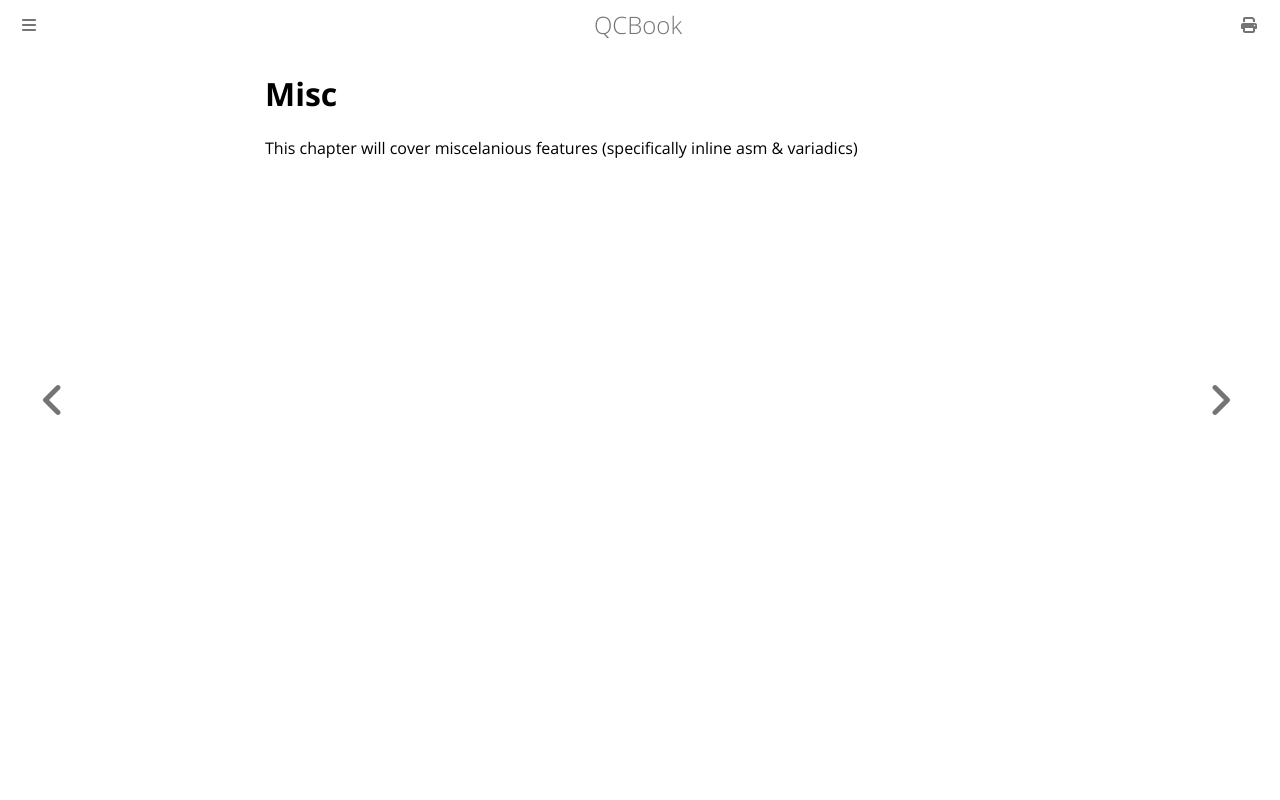

repository: Youg-Otricked/QCBook · page: chapter_7-0_misc.html · generator: mdbook

# Misc

This chapter will cover miscelanious features (specifically inline asm & variadics)
